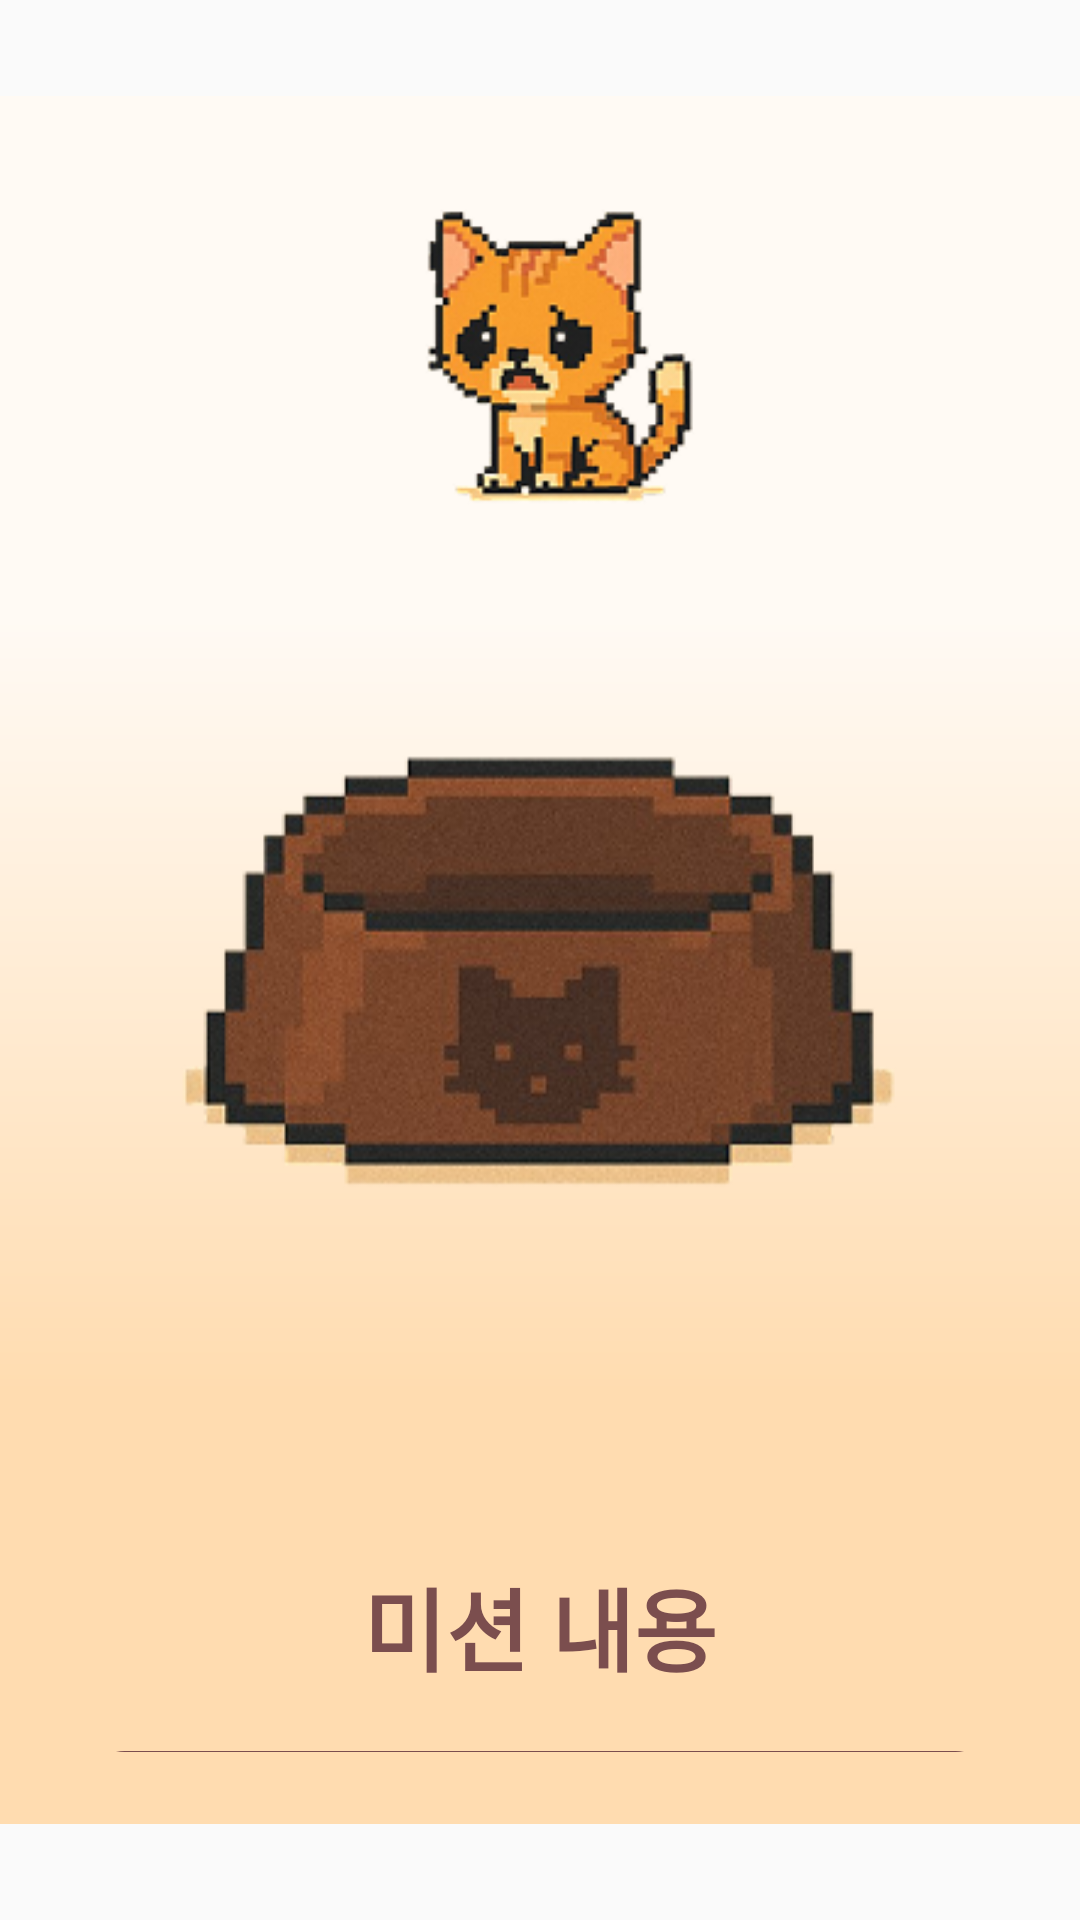

Here is an Android app screen rendered from its layout file. Give the layout XML and the strings, colors and styles it references.
<!-- AndroidManifest.xml: application theme Theme.AppCompat.Light.NoActionBar -->
<!-- res/layout/mission_alarm_page.xml -->
<?xml version="1.0" encoding="utf-8"?>
<LinearLayout xmlns:android="http://schemas.android.com/apk/res/android"
    android:layout_width="match_parent"
    android:layout_height="match_parent"
    xmlns:app="http://schemas.android.com/apk/res-auto"
    android:background="@drawable/bg_light"
    android:orientation="vertical">
    <LinearLayout
        android:layout_width="wrap_content"
        android:layout_height="wrap_content"
        android:orientation="vertical"
        android:layout_gravity="center"
        android:layout_marginTop="?attr/actionBarSize">

        <ImageView
            android:id="@+id/img_pet"
            android:layout_width="141dp"
            android:layout_height="141dp"
            android:layout_gravity="center_horizontal"
            android:src="@drawable/missioncat"
            />

        <ImageView
            android:id="@+id/img_bowl"
            android:layout_width="wrap_content"
            android:layout_height="213dp"
            android:layout_gravity="center"
            android:layout_marginTop="20dp"
            android:src="@drawable/bowl" />

    </LinearLayout>

    <LinearLayout
        android:layout_width="match_parent"
        android:layout_height="wrap_content"
        android:layout_marginBottom="?attr/actionBarSize"
        android:orientation="vertical">

        <TextView
            android:id="@+id/mission"
            android:layout_width="match_parent"
            android:layout_height="wrap_content"
            android:text="미션 내용"
            android:textSize="30dp"
            android:textAlignment="center"
            android:layout_marginTop="90dp"
            android:textStyle="bold"
            android:textColor="#7B4E4E"/>

        <ProgressBar
            android:layout_gravity="center"
            android:id="@+id/missionProgressBar"
            style="?android:attr/progressBarStyleHorizontal"
            android:layout_width="300dp"
            android:layout_height="30dp"
            android:layout_marginTop="20dp"
            android:progress="0"
            android:max="50"
            android:progressDrawable="@drawable/progress_drawable"/>

        <TextView
            android:id="@+id/CountText"
            android:layout_width="wrap_content"
            android:layout_height="wrap_content"
            android:text="--/-- 개 남았어요!"
            android:textSize="20sp"
            android:textColor="#7B4E4E"
            android:layout_gravity="center"
            android:layout_marginTop="10dp"
            android:textStyle="bold"/>

        <Button
            android:id="@+id/giveup"
            android:layout_width="100dp"
            android:layout_height="30dp"
            android:text="포기"
            android:layout_gravity="center"
            android:textStyle="bold"
            android:layout_marginTop="10dp"
            android:background="@drawable/layout_20dp"/>

        <com.example.swipebutton_library.SwipeButton
            android:id="@+id/swipbutton_mission_complete"
            android:layout_width="330dp"
            android:layout_height="50dp"
            android:layout_gravity="center"
            android:visibility="gone"
            app:inner_text="알람 종료"
            app:has_active_status="true"
            />

    </LinearLayout>

</LinearLayout>
<!-- resources referenced by this layout -->
<resources>
  <!-- drawable bg_light (drawable) -->
  <?xml version="1.0" encoding="utf-8"?>
      <vector
          xmlns:android="http://schemas.android.com/apk/res/android"
          xmlns:aapt="http://schemas.android.com/aapt"
          android:width="360dp"
          android:height="800dp"
          android:viewportWidth="360"
          android:viewportHeight="800"
          >
          <group>
  
              <clip-path
                  android:pathData="M0 0H360V800H0V0Z"
                  />
              <group
                  android:translateX="1"
                  android:translateY="0"
                  android:pivotX="180"
                  android:pivotY="400"
                  android:scaleX="2"
                  android:scaleY="2"
                  android:rotation="90"
                  >
                  <path
                      android:pathData="M0 0V800H360V0"
                      >
                      <aapt:attr name="android:fillColor">
                          <gradient
                              android:type="linear"
                              android:startX="90"
                              android:startY="400"
                              android:endX="270"
                              android:endY="400"
                              >
                              <item
                                  android:color="#FFFAF4"
                                  android:offset="0.106"
                                  />
                              <item
                                  android:color="#FFDCB0"
                                  android:offset="1"
                                  />
                          </gradient>
                      </aapt:attr>
                  </path>
              </group>
          </group>
  
      </vector>
  <!-- drawable bowl: png bitmap (drawable, 57253 bytes) -->
  <!-- drawable layout_20dp (drawable) -->
  <layer-list xmlns:android="http://schemas.android.com/apk/res/android">
  
      
  
      <item android:bottom="3dp" android:right="3dp">
          <shape>
              <solid android:color="#FFFFFF"/>
              <corners android:radius="20dp"/>
          </shape>
      </item>
  
  </layer-list>
  <!-- drawable missioncat: png bitmap (drawable, 25379 bytes) -->
  <!-- drawable progress_drawable (drawable) -->
  <layer-list xmlns:android="http://schemas.android.com/apk/res/android">
  
      
      <item android:id="@android:id/background">
          <shape android:shape="rectangle">
              <stroke android:width="3dp" android:color="#7B4E4E"/> 
              <solid android:color="#FFFFFF"/> 
              <corners android:radius="10dp"/>
          </shape>
      </item>
  
      
      <item android:id="@android:id/progress">
          <clip>
              <shape android:shape="rectangle">
                  <stroke android:width="3dp" android:color="#7B4E4E"/>
                  <solid android:color="#FFAD48"/>
                  <corners android:radius="10dp"/>
              </shape>
          </clip>
      </item>
  </layer-list>
</resources>
